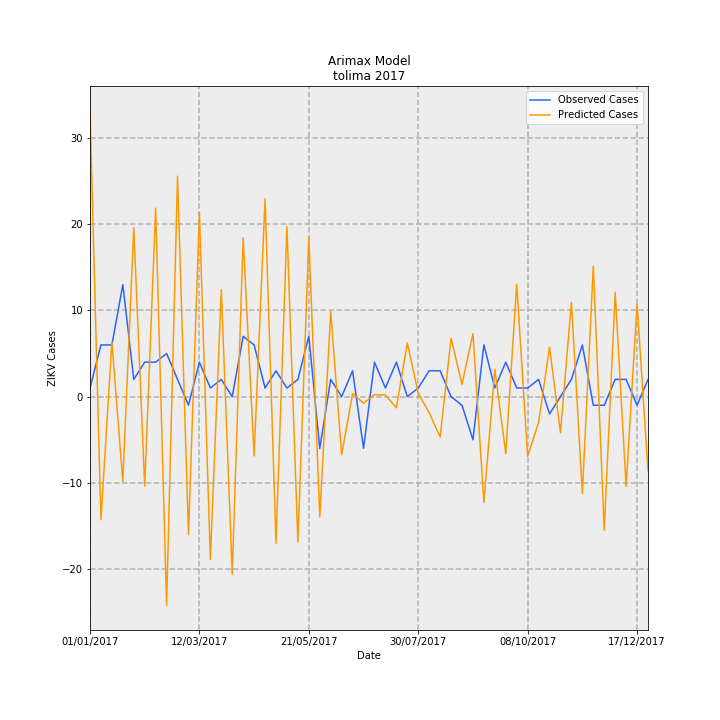

The table this chart was drawn from, first rows:
Date, predictions_incidence, observed_incidence, Predicted Cases, Observed Cases, error
01/01/2017, 2.352, 0.07101, 33.12, 1.0, -32.12
08/01/2017, -1.014, 0.4261, -14.28, 6.0, 20.28
15/01/2017, 0.4504, 0.4261, 6.342, 6.0, -0.3422
22/01/2017, -0.6987, 0.9231, -9.839, 13.0, 22.84
29/01/2017, 1.391, 0.142, 19.58, 2.0, -17.58
05/02/2017, -0.738, 0.284, -10.39, 4.0, 14.39
12/02/2017, 1.553, 0.284, 21.87, 4.0, -17.87
19/02/2017, -1.719, 0.355, -24.2, 5.0, 29.2
26/02/2017, 1.816, 0.142, 25.57, 2.0, -23.57
05/03/2017, -1.135, -0.07101, -15.98, -1.0, 14.98
12/03/2017, 1.516, 0.284, 21.35, 4.0, -17.35
19/03/2017, -1.342, 0.07101, -18.9, 1.0, 19.9
26/03/2017, 0.882, 0.142, 12.42, 2.0, -10.42
02/04/2017, -1.462, 0.0, -20.6, 0.0, 20.6
09/04/2017, 1.309, 0.4971, 18.43, 7, -11.43
16/04/2017, -0.4887, 0.4261, -6.883, 6.0, 12.88
23/04/2017, 1.628, 0.07101, 22.93, 1.0, -21.93
30/04/2017, -1.208, 0.213, -17.01, 3.0, 20.01
07/05/2017, 1.402, 0.07101, 19.74, 1.0, -18.74
14/05/2017, -1.198, 0.142, -16.87, 2.0, 18.87
21/05/2017, 1.314, 0.4971, 18.5, 7, -11.5
28/05/2017, -0.9906, -0.4261, -13.95, -6.0, 7.95
04/06/2017, 0.7026, 0.142, 9.894, 2.0, -7.894
11/06/2017, -0.4799, 0.0, -6.758, 0.0, 6.758
18/06/2017, 0.02603, 0.213, 0.3666, 3.0, 2.633
25/06/2017, -0.05406, -0.4261, -0.7613, -6.0, -5.239
02/07/2017, 0.01573, 0.284, 0.2215, 4.0, 3.779
09/07/2017, 0.01358, 0.07101, 0.1912, 1.0, 0.8088
16/07/2017, -0.09166, 0.284, -1.291, 4.0, 5.291
23/07/2017, 0.4425, 0.0, 6.232, 0.0, -6.232
30/07/2017, 0.02878, 0.07101, 0.4053, 1.0, 0.5947
06/08/2017, -0.1316, 0.213, -1.854, 3.0, 4.854
13/08/2017, -0.3327, 0.213, -4.685, 3.0, 7.685
20/08/2017, 0.4808, 0.0, 6.77, 0.0, -6.77
27/08/2017, 0.102, -0.07101, 1.436, -1.0, -2.436
03/09/2017, 0.5188, -0.355, 7.307, -5.0, -12.31
10/09/2017, -0.8713, 0.4261, -12.27, 6.0, 18.27
17/09/2017, 0.2246, 0.07101, 3.163, 1.0, -2.163
24/09/2017, -0.4688, 0.284, -6.602, 4.0, 10.6
01/10/2017, 0.928, 0.07101, 13.07, 1.0, -12.07
08/10/2017, -0.4916, 0.07101, -6.923, 1.0, 7.923
15/10/2017, -0.2125, 0.142, -2.992, 2.0, 4.992
22/10/2017, 0.4072, -0.142, 5.734, -2.0, -7.734
29/10/2017, -0.2965, 0.0, -4.176, 0.0, 4.176
05/11/2017, 0.7763, 0.142, 10.93, 2.0, -8.932
12/11/2017, -0.7956, 0.4261, -11.2, 6.0, 17.2
19/11/2017, 1.074, -0.07101, 15.13, -1.0, -16.13
26/11/2017, -1.1, -0.07101, -15.49, -1.0, 14.49
03/12/2017, 0.8597, 0.142, 12.11, 2.0, -10.11
10/12/2017, -0.7379, 0.142, -10.39, 2.0, 12.39
17/12/2017, 0.7648, -0.07101, 10.77, -1.0, -11.77
24/12/2017, -0.6106, 0.142, -8.598, 2.0, 10.6
